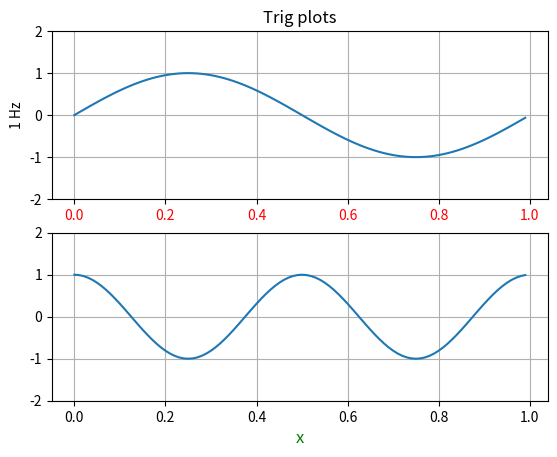

The script that saved this image:
#!/usr/bin/env python

from matplotlib.pyplot import figure, show
from numpy import arange, sin, cos, pi

t = arange(0.0, 1.0, 0.01)

fig = figure(1)

ax1 = fig.add_subplot(211)
ax1.plot(t, sin(2*pi*t))
ax1.grid(True)
ax1.set_ylim((-2, 2))
ax1.set_ylabel('1 Hz')
ax1.set_title('Trig plots')

for label in ax1.get_xticklabels():
    label.set_color('r')


ax2 = fig.add_subplot(212)
ax2.plot(t, cos(2*2*pi*t))
ax2.grid(True)
ax2.set_ylim((-2, 2))
l = ax2.set_xlabel('x')
l.set_color('g')
l.set_fontsize('large')

show()
